Dataset: leaf_disease_dataset (GitHub, dhawsespandan/agrisense-ai). Classes: alternaria leaf spot, brown spot, gray spot, healthy leaf, rust.

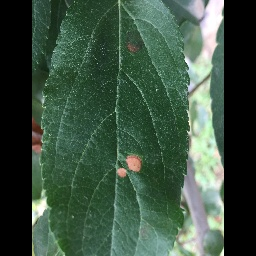
Label: alternaria leaf spot

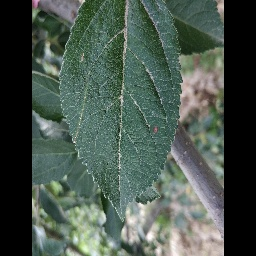
Label: alternaria leaf spot

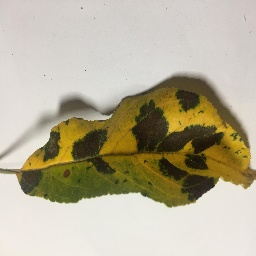
Label: brown spot

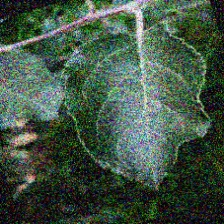
Label: healthy leaf

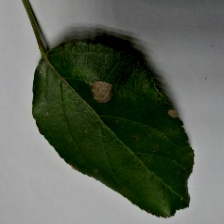
Label: gray spot

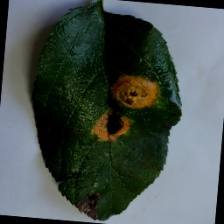
Label: rust
